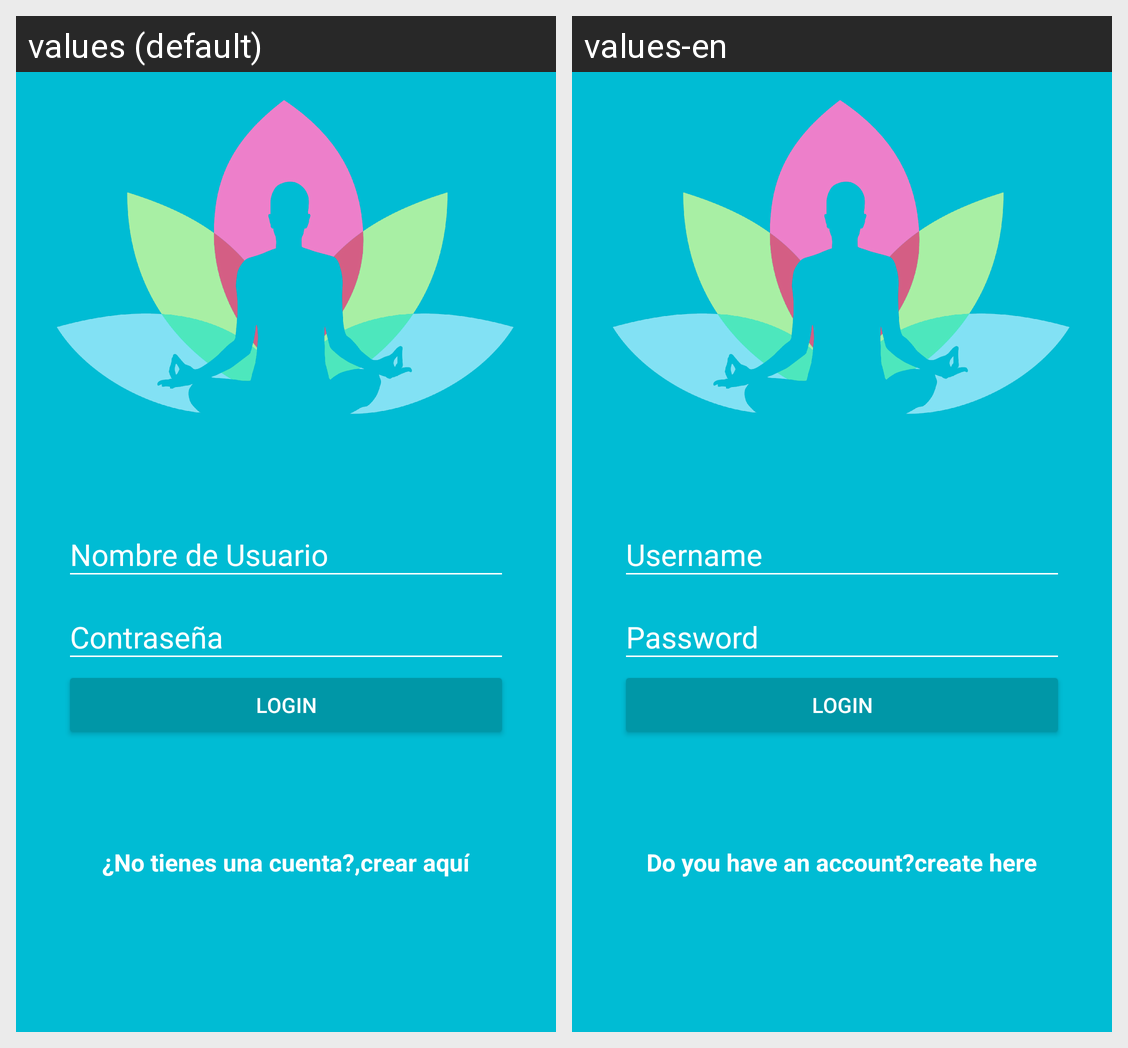

Strings drawn on this Android screen and how each of the app's shown locales translates them:
Android screen res/layout/activity_login.xml rendered under 2 locales, left to right: values (default), values-en. Device: Nexus 5 (rendered at 1080×1920; each locale shown at half size, 540×960, under a caption strip naming it); theme AppTheme.
Strings drawn on this screen, with the default value and each locale's value (text and hints the layout hard-codes, and strings that could not be matched under every locale, appear in the picture but are not listed):

hint_username
  values: Nombre de Usuario
  values-en: Username

hint_password
  values: Contraseña
  values-en: Password

text_button_login
  values: Login
  values-en: Login

dont_have_account
  values: ¿No tienes una cuenta?,
  values-en: Do you have an account?

create_here
  values: crear aquí
  values-en: create here
